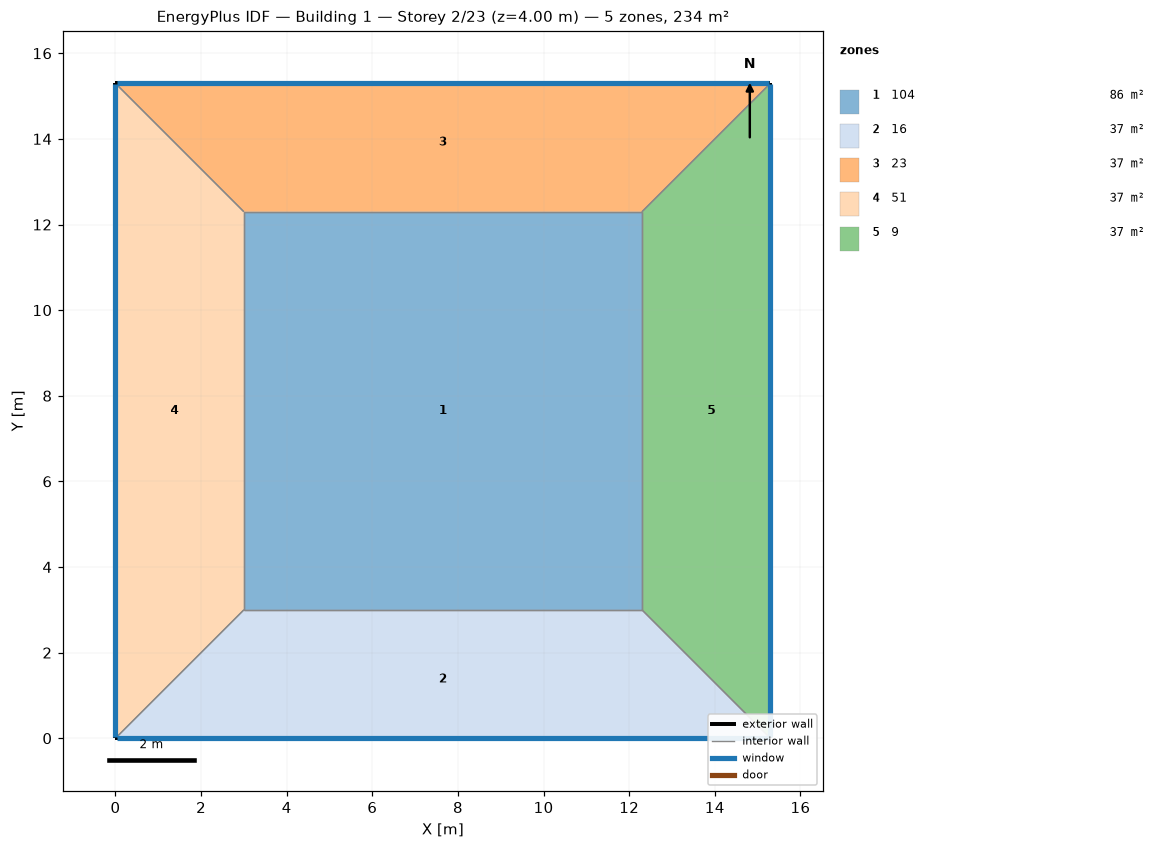
=== STOREY PLAN SPEC (per zone: floor XY polygon, exterior-wall plan segments, windows/doors) ===
zone 1: 104  (86.4 m²)
  floor: (3.00, 3.00) (3.00, 12.30) (12.30, 12.30) (12.30, 3.00)
  interior walls: 4
zone 2: 16  (36.9 m²)
  floor: (15.30, 0.00) (0.00, 0.00) (3.00, 3.00) (12.30, 3.00)
  exterior wall: (0.00, 0.00) – (15.30, 0.00)  [15.3 m]
    window: (0.03, 0.00) – (15.27, 0.00)  [14.1 m²]
  interior walls: 3
zone 3: 23  (36.9 m²)
  floor: (0.00, 15.30) (15.30, 15.30) (12.30, 12.30) (3.00, 12.30)
  exterior wall: (15.30, 15.30) – (0.00, 15.30)  [15.3 m]
    window: (15.27, 15.30) – (0.03, 15.30)  [14.1 m²]
  interior walls: 3
zone 4: 51  (36.9 m²)
  floor: (0.00, 0.00) (0.00, 15.30) (3.00, 12.30) (3.00, 3.00)
  exterior wall: (0.00, 15.30) – (0.00, 0.00)  [15.3 m]
    window: (0.00, 15.27) – (0.00, 0.03)  [14.1 m²]
  interior walls: 3
zone 5: 9  (36.9 m²)
  floor: (15.30, 15.30) (15.30, 0.00) (12.30, 3.00) (12.30, 12.30)
  exterior wall: (15.30, 0.00) – (15.30, 15.30)  [15.3 m]
    window: (15.30, 0.03) – (15.30, 15.27)  [14.1 m²]
  interior walls: 3

=== DERIVED (storey summary) ===
Building: Building 1
Storey: 2 of 23  (floor level z = 4.00 m)
Storey gross floor area: 234.0 m²
Zones on this storey: 5
  - 104: floor 86.4 m²
  - 16: floor 36.9 m²; exterior wall 15.3 m (61.2 m²); 1 window(s) 14.1 m²; WWR 23.0%
  - 23: floor 36.9 m²; exterior wall 15.3 m (61.2 m²); 1 window(s) 14.1 m²; WWR 23.0%
  - 51: floor 36.9 m²; exterior wall 15.3 m (61.2 m²); 1 window(s) 14.1 m²; WWR 23.0%
  - 9: floor 36.9 m²; exterior wall 15.3 m (61.2 m²); 1 window(s) 14.1 m²; WWR 23.0%
Zone adjacency (shared interzone walls):
  - 104 ↔ 16
  - 104 ↔ 23
  - 104 ↔ 51
  - 104 ↔ 9
  - 16 ↔ 51
  - 16 ↔ 9
  - 23 ↔ 51
  - 23 ↔ 9